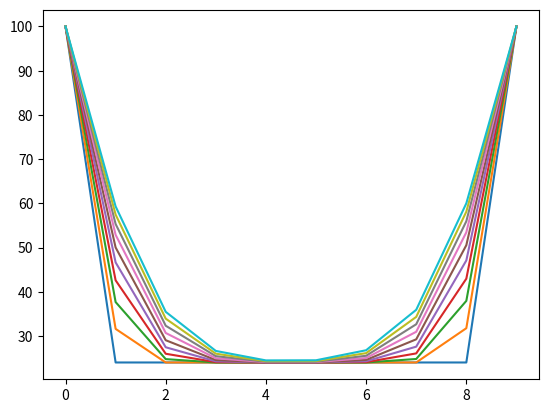
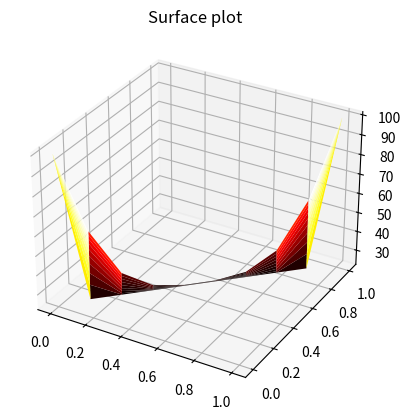

Source code (Python) for these figures, in order:
import numpy
import matplotlib
import matplotlib.pyplot as plt
from matplotlib.ticker import LinearLocator
from matplotlib import cm
import numpy as np
from matplotlib import pyplot as plt
from matplotlib.animation import FuncAnimation
import math
from mpl_toolkits import mplot3d
import matplotlib.pyplot as plt

radius = 1
time = 1

radius_space = 0.01
time_space = 0.01
alpha = 0.001
F = (alpha*time_space)/(radius_space**2)

dx = np.linspace(0, radius, 10)
dt = np.linspace(0, time, 10)
print(dx)

row = len(dx)   
column = len(dt)

Temp = np.zeros((row,column))



#Initial conditions
Temp[0,:] = 24

#boundary condition
Temp[:,0] = 100
Temp[:,column-1] = 100

Temp.round(2)
#print(Temp)
    
#starts at array coordinates (0,1)
#values for printing
Temp_print = []
radius_print = []
time_print = []


for i in range (1,row): #time loop
     for j in range(1,column-1): #radius loop
        Temp[i][j] =  (Temp[i-1][j]) + ((alpha*time_space)/radius)*((2/radius_space)*(Temp[i-1][j+1] - Temp[i-1][j]) + (radius/radius_space**2)*(Temp[i-1][j+1] - 2*Temp[i-1][j]+Temp[i-1][j-1]))
        #Temp[i,j] = (1-2*F)*Temp[i-1,j] + F*Temp[i-1,j+1] + F*Temp[i-1,j-1]
        #Temp[i][j] = (1-2*F)*Temp[i-1][j] + F*Temp[i-1][j+1] + F*Temp[i-1][j-1]
        #print(i,j)
        #Temp[i][j]
      




#plt.plot(np.linspace(0, 1, 100), Temp[:100, 1])
plt.plot(Temp.T)
#print(Temp)

fig = plt.figure()
ax = plt.axes(projection='3d')
ax.plot_surface(dx, dt, Temp,cmap='hot', edgecolor='none')
ax.set_title('Surface plot')

plt.show()

